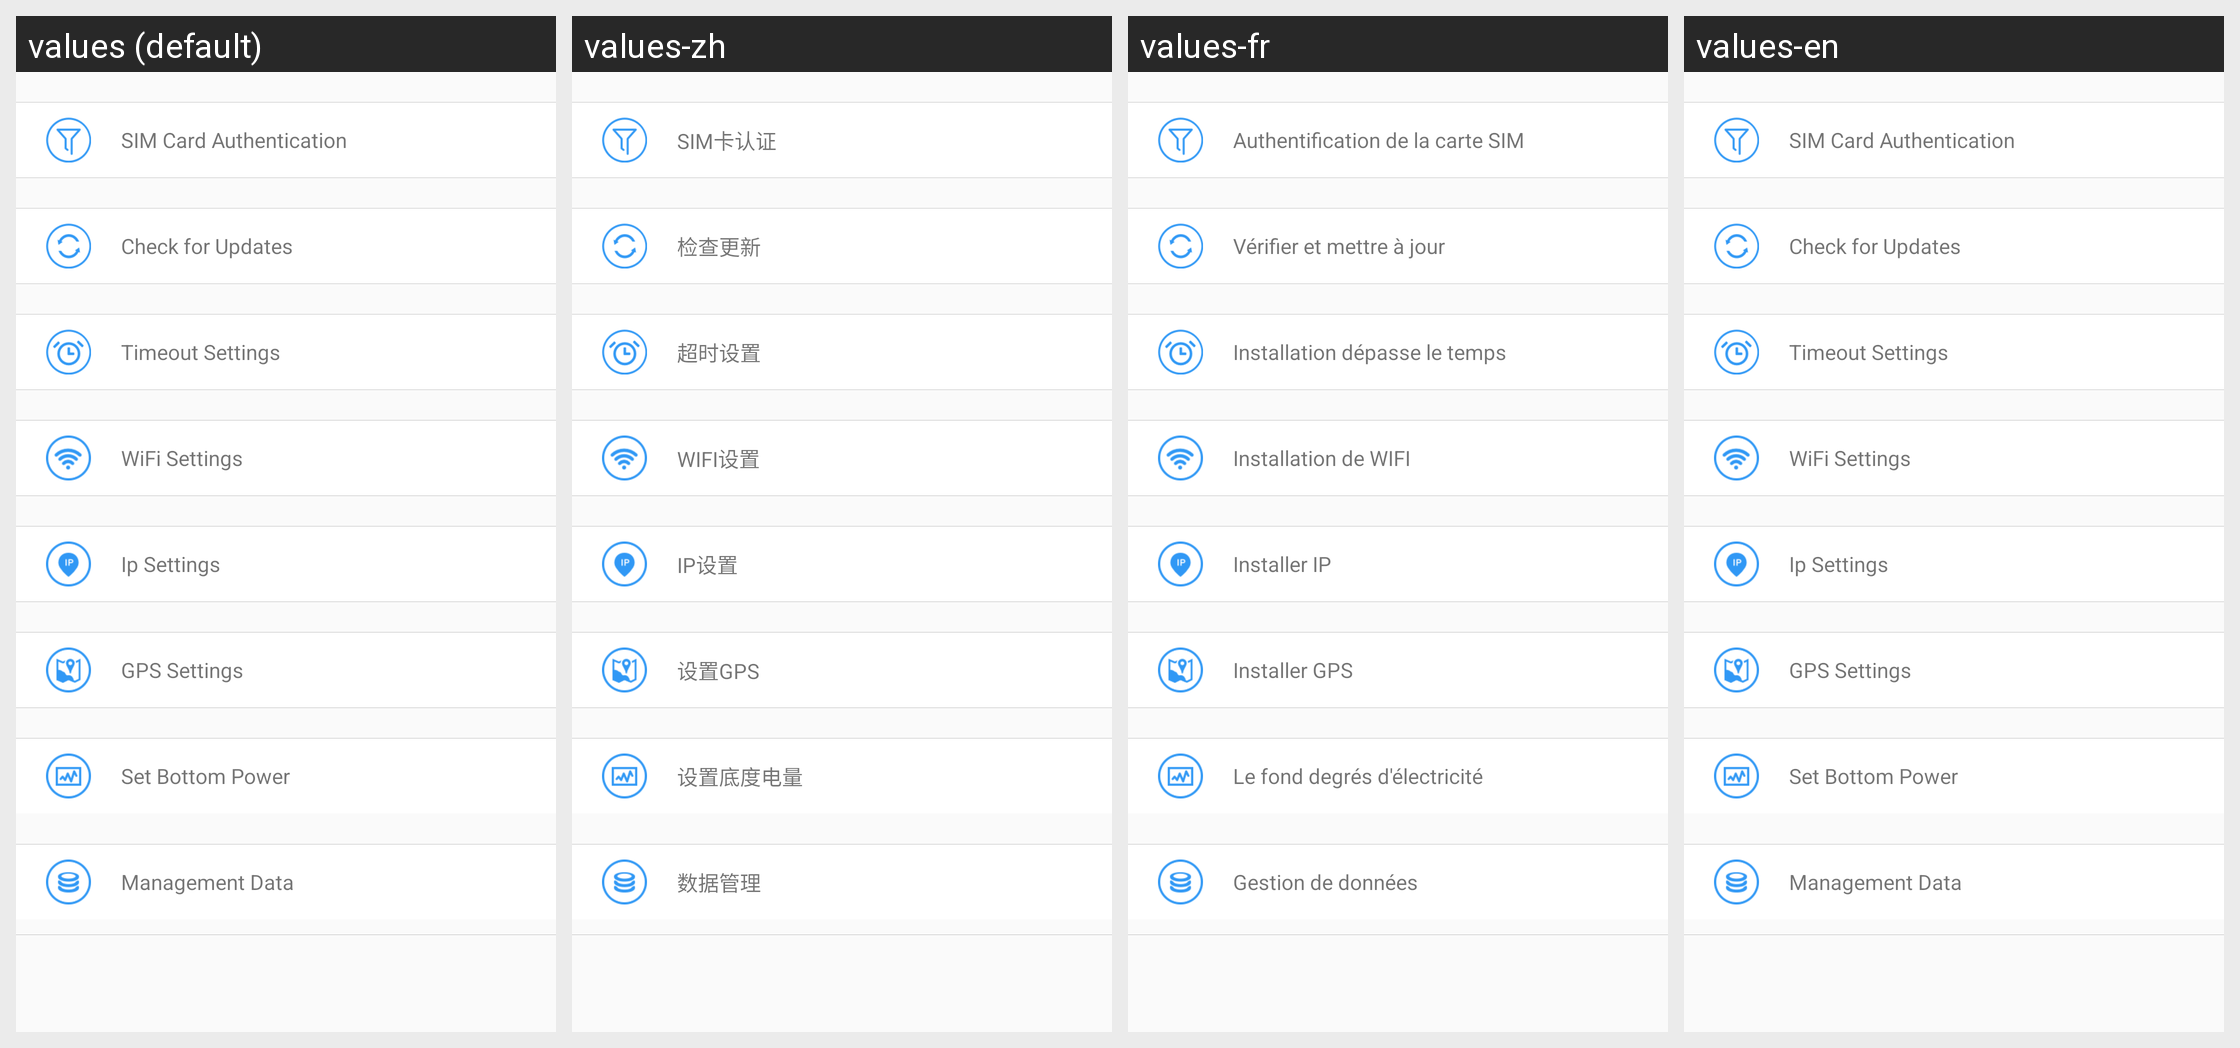

Strings drawn on this Android screen and how each of the app's shown locales translates them:
Android screen res/layout/fragment_setting.xml rendered under 4 locales, left to right: values (default), values-zh, values-fr, values-en. Device: Nexus 5 (rendered at 1080×1920; each locale shown at half size, 540×960, under a caption strip naming it); theme AppTheme.
Strings drawn on this screen, with the default value and each locale's value (text and hints the layout hard-codes, and strings that could not be matched under every locale, appear in the picture but are not listed):

setWIFI
  values: WiFi Settings
  values-zh: WIFI设置
  values-fr: Installation de WIFI
  values-en: WiFi Settings

setIP
  values: Ip Settings
  values-zh: IP设置
  values-fr: Installer IP
  values-en: Ip Settings

GPSset
  values: GPS Settings
  values-zh: 设置GPS
  values-fr: Installer GPS
  values-en: GPS Settings

TerminalEle
  values: Set Bottom Power
  values-zh: 设置底度电量
  values-fr: Le fond degrés d'électricité
  values-en: Set Bottom Power

DataManagement
  values: Management Data
  values-zh: 数据管理
  values-fr: Gestion de données
  values-en: Management Data

kSIM
  values: SIM Card Authentication
  values-zh: SIM卡认证
  values-fr: Authentification de la carte SIM
  values-en: SIM Card Authentication

kCheckUpdate
  values: Check for Updates
  values-zh: 检查更新
  values-fr: Vérifier et mettre à jour
  values-en: Check for Updates

kTimeoutSetting
  values: Timeout Settings
  values-zh: 超时设置
  values-fr: Installation dépasse le temps
  values-en: Timeout Settings
